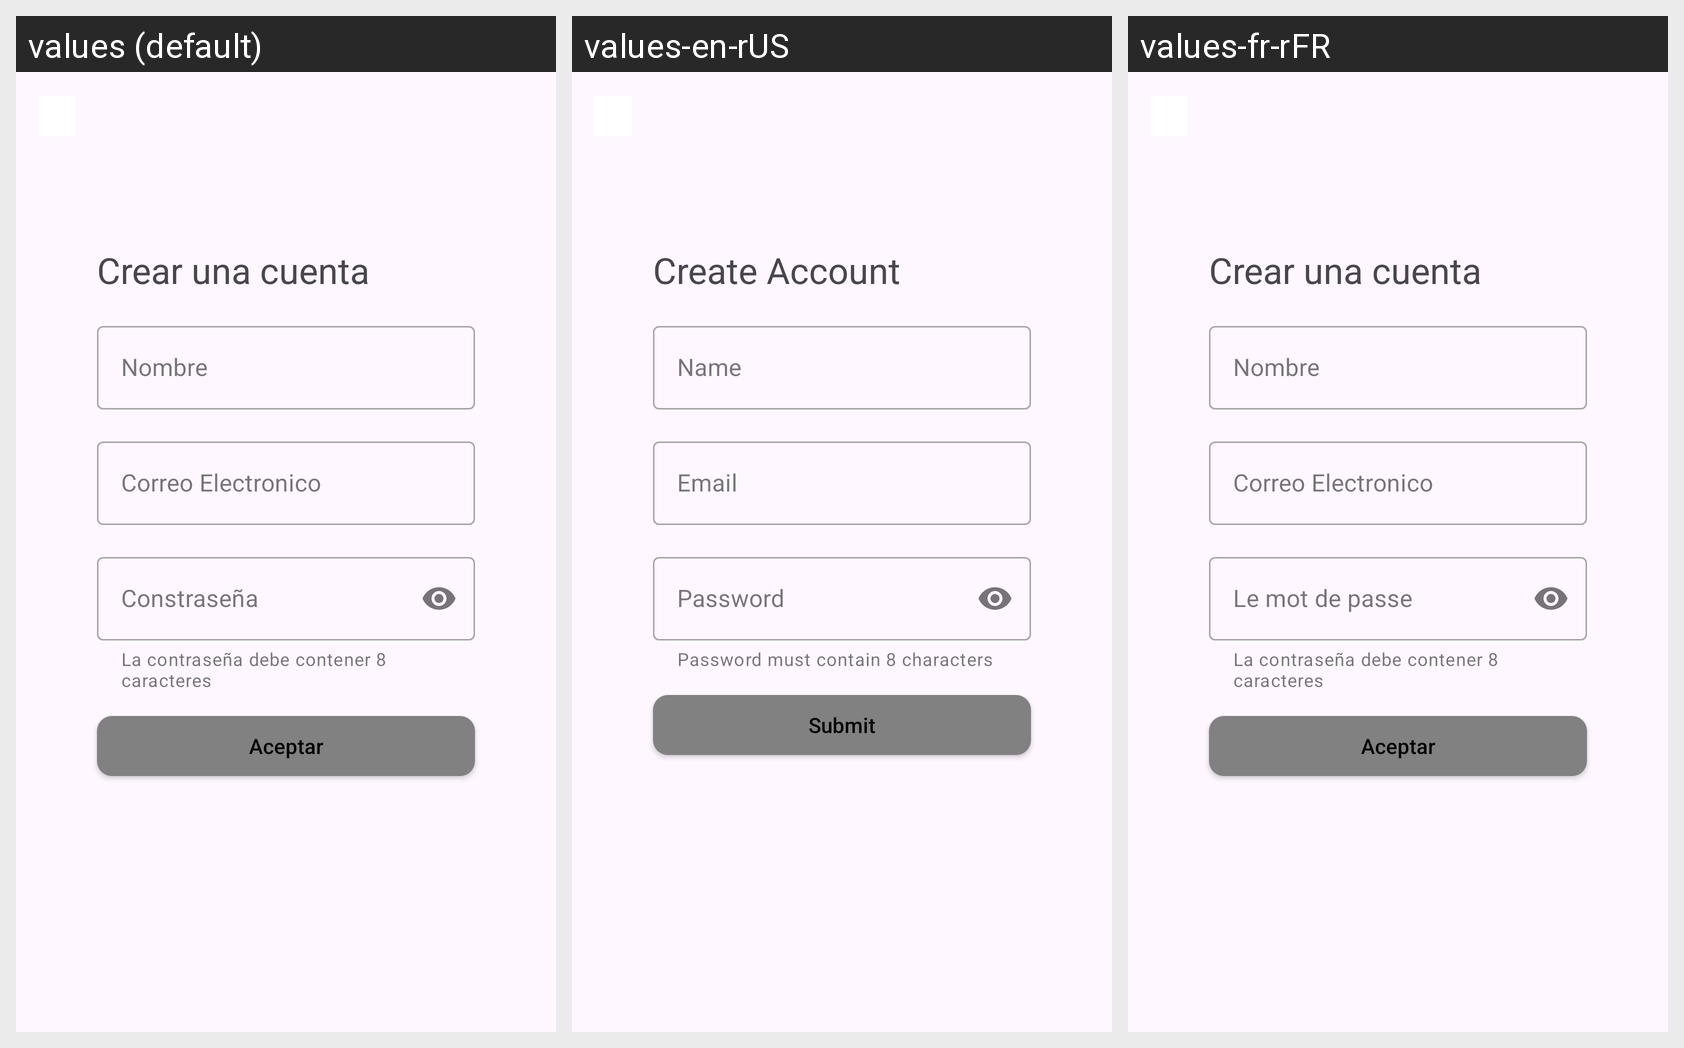

Locale-by-locale string values for the Android screen shown in this grid:
Android screen res/layout/fragment_sing_up.xml rendered under 3 locales, left to right: values (default), values-en-rUS, values-fr-rFR. Device: Nexus 5 (rendered at 1080×1920; each locale shown at half size, 540×960, under a caption strip naming it); theme Theme.JoseBootcampAndroid.
Strings drawn on this screen, with the default value and each locale's value (text and hints the layout hard-codes, and strings that could not be matched under every locale, appear in the picture but are not listed):

Crear_una_cuenta
  values: Crear una cuenta
  values-en-rUS: Create Account
  values-fr-rFR: Crear una cuenta  [not translated; the default value is used]

Aceptar
  values: Aceptar
  values-en-rUS: Submit
  values-fr-rFR: Aceptar  [not translated; the default value is used]

Nombre
  values: Nombre
  values-en-rUS: Name
  values-fr-rFR: Nombre  [not translated; the default value is used]

Correo_electronico
  values: Correo Electronico
  values-en-rUS: Email
  values-fr-rFR: Correo Electronico  [not translated; the default value is used]

Contrasena
  values: Constraseña
  values-en-rUS: Password
  values-fr-rFR: Le mot de passe

La_contrasena_debe_contener_8_catacteres
  values: La contraseña debe contener 8 caracteres
  values-en-rUS: Password must contain 8 characters
  values-fr-rFR: La contraseña debe contener 8 caracteres  [not translated; the default value is used]
